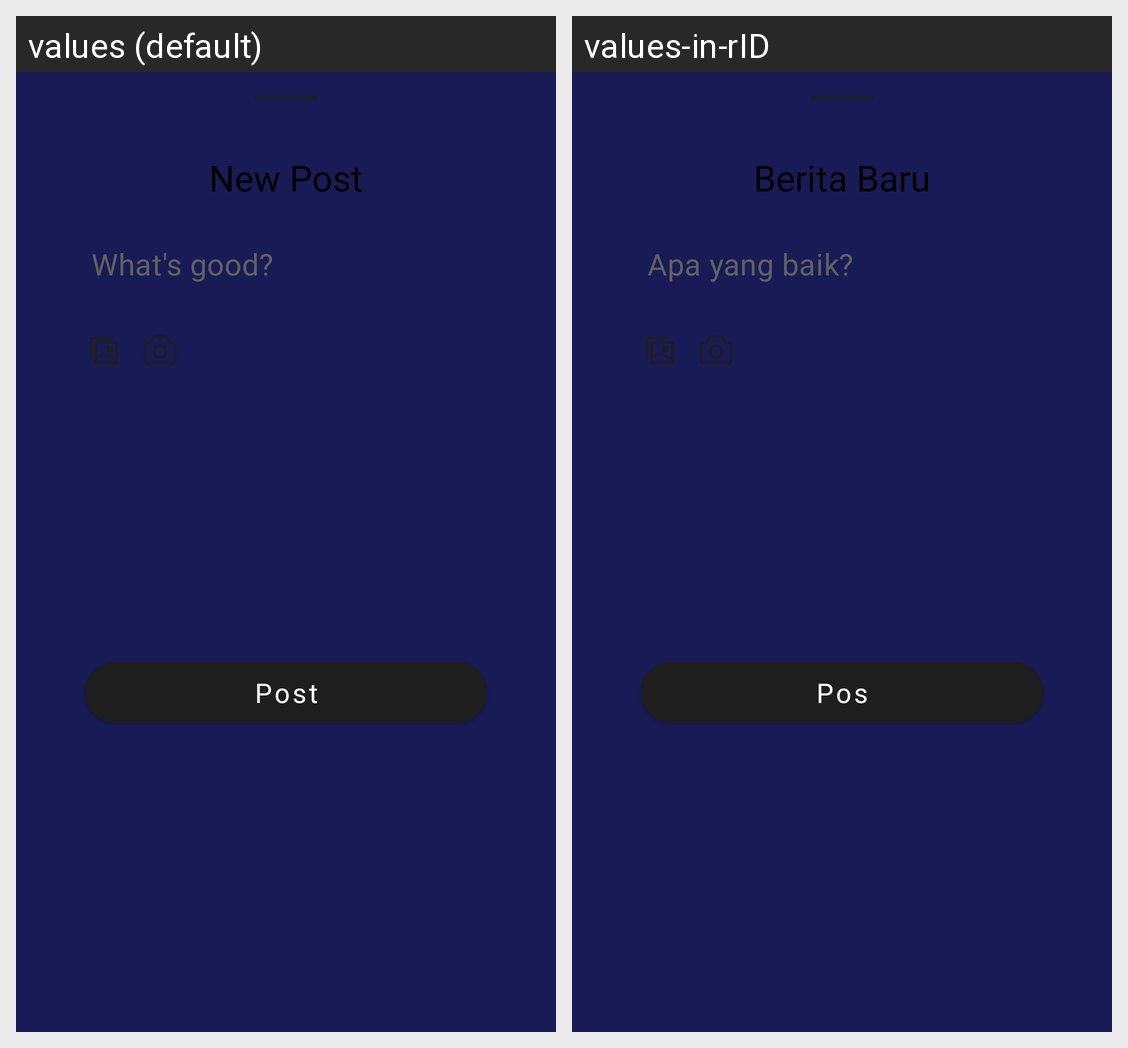

Translations of the strings shown on this Android screen, per locale in the grid:
Android screen res/layout/fragment_add_post.xml rendered under 2 locales, left to right: values (default), values-in-rID. Device: Nexus 5 (rendered at 1080×1920; each locale shown at half size, 540×960, under a caption strip naming it); theme Theme.Auxilium.
Strings drawn on this screen, with the default value and each locale's value (text and hints the layout hard-codes, and strings that could not be matched under every locale, appear in the picture but are not listed):

new_post
  values: New Post
  values-in-rID: Berita Baru

hint_whats_good
  values: What's good?
  values-in-rID: Apa yang baik?

post
  values: Post
  values-in-rID: Pos
